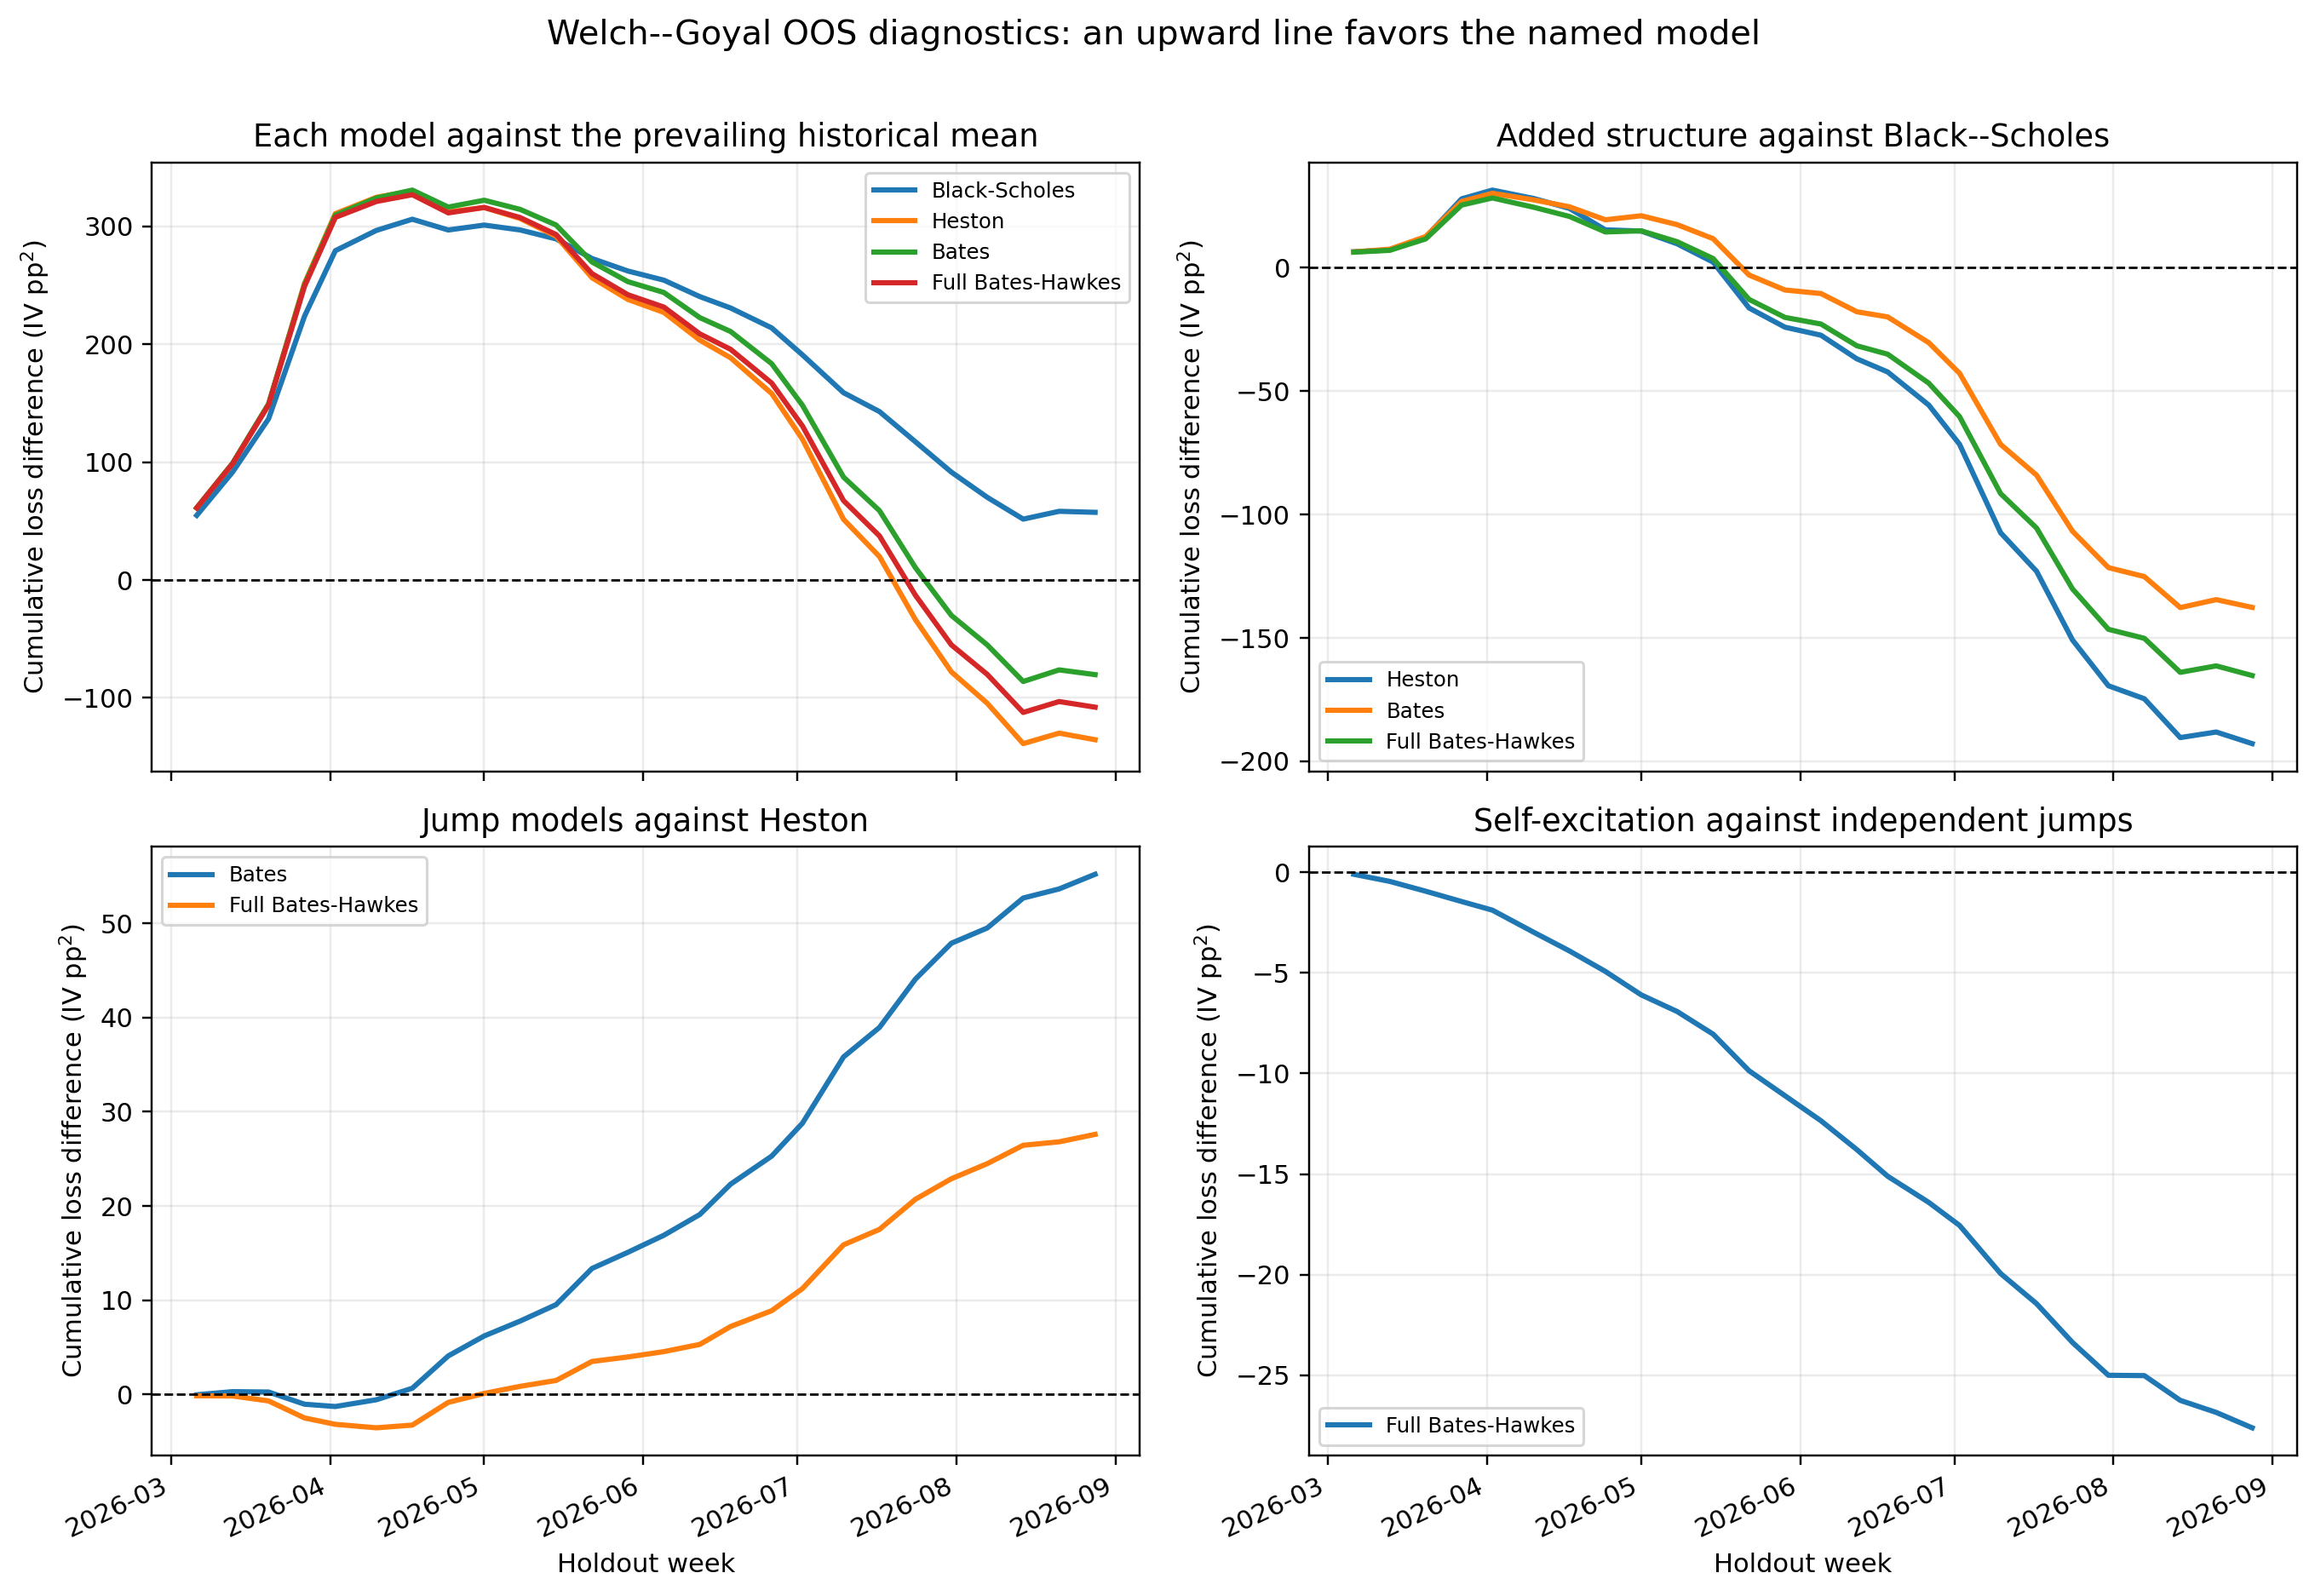

Data behind this chart, as committed beside it:
date, Black-Scholes vs Prevailing mean, Black-Scholes vs Heston, Black-Scholes vs Bates, Black-Scholes vs Full Bates-Hawkes, Heston vs Prevailing mean, Heston vs Black-Scholes, Heston vs Bates, Heston vs Full Bates-Hawkes, Bates vs Prevailing mean, Bates vs Black-Scholes, Bates vs Heston, Bates vs Full Bates-Hawkes, Full Bates-Hawkes vs Prevailing mean, Full Bates-Hawkes vs Black-Scholes, Full Bates-Hawkes vs Heston, Full Bates-Hawkes vs Bates
2026-03-06 00:00:00+00:00, 54.78, -6.471, -6.417, -6.311, 61.25, 6.471, 0.05394, 0.1595, 61.19, 6.417, -0.05394, 0.1055, 61.09, 6.311, -0.1595, -0.1055
2026-03-13 00:00:00+00:00, 91.61, -7.237, -7.517, -7.058, 98.85, 7.237, -0.2796, 0.1789, 99.13, 7.517, 0.2796, 0.4585, 98.67, 7.058, -0.1789, -0.4585
2026-03-20 00:00:00+00:00, 136.8, -12.39, -12.63, -11.68, 149.1, 12.39, -0.2394, 0.7075, 149.4, 12.63, 0.2394, 0.9469, 148.4, 11.68, -0.7075, -0.9469
2026-03-27 00:00:00+00:00, 223.7, -27.92, -26.87, -25.41, 251.6, 27.92, 1.055, 2.514, 250.6, 26.87, -1.055, 1.459, 249.1, 25.41, -2.514, -1.459
2026-04-02 00:00:00+00:00, 279.3, -31.47, -30.17, -28.28, 310.7, 31.47, 1.3, 3.189, 309.4, 30.17, -1.3, 1.889, 307.5, 28.28, -3.189, -1.889
2026-04-10 00:00:00+00:00, 296.5, -28.1, -27.52, -24.54, 324.6, 28.1, 0.5802, 3.56, 324, 27.52, -0.5802, 2.98, 321, 24.54, -3.56, -2.98
2026-04-17 00:00:00+00:00, 306, -24.07, -24.71, -20.79, 330, 24.07, -0.6424, 3.271, 330.7, 24.71, 0.6424, 3.914, 326.8, 20.79, -3.271, -3.914
2026-04-24 00:00:00+00:00, 296.8, -15.37, -19.44, -14.51, 312.2, 15.37, -4.072, 0.859, 316.3, 19.44, 4.072, 4.931, 311.3, 14.51, -0.859, -4.931
2026-05-01 00:00:00+00:00, 301, -14.87, -21.07, -14.97, 315.9, 14.87, -6.191, -0.09066, 322.1, 21.07, 6.191, 6.1, 316, 14.97, 0.09066, -6.1
2026-05-08 00:00:00+00:00, 296.9, -9.697, -17.47, -10.54, 306.6, 9.697, -7.771, -0.8438, 314.3, 17.47, 7.771, 6.927, 307.4, 10.54, 0.8438, -6.927
2026-05-15 00:00:00+00:00, 289.3, -2.262, -11.78, -3.727, 291.6, 2.262, -9.516, -1.465, 301.1, 11.78, 9.516, 8.051, 293, 3.727, 1.465, -8.051
2026-05-22 00:00:00+00:00, 272.7, 16.31, 2.953, 12.82, 256.3, -16.31, -13.36, -3.485, 269.7, -2.953, 13.36, 9.871, 259.8, -12.82, 3.485, -9.871
2026-05-29 00:00:00+00:00, 262, 24.1, 9.024, 20.14, 237.9, -24.1, -15.07, -3.962, 253, -9.024, 15.07, 11.11, 241.9, -20.14, 3.962, -11.11
2026-06-05 00:00:00+00:00, 254.3, 27.33, 10.45, 22.81, 226.9, -27.33, -16.88, -4.529, 243.8, -10.45, 16.88, 12.35, 231.5, -22.81, 4.529, -12.35
2026-06-12 00:00:00+00:00, 240.3, 36.92, 17.84, 31.63, 203.4, -36.92, -19.09, -5.296, 222.5, -17.84, 19.09, 13.79, 208.7, -31.63, 5.296, -13.79
2026-06-18 00:00:00+00:00, 230.7, 42.23, 19.93, 35.04, 188.4, -42.23, -22.31, -7.197, 210.7, -19.93, 22.31, 15.11, 195.6, -35.04, 7.197, -15.11
2026-06-26 00:00:00+00:00, 213.8, 55.64, 30.36, 46.77, 158.2, -55.64, -25.28, -8.871, 183.4, -30.36, 25.28, 16.41, 167, -46.77, 8.871, -16.41
2026-07-02 00:00:00+00:00, 190.9, 71.55, 42.77, 60.32, 119.4, -71.55, -28.78, -11.22, 148.1, -42.77, 28.78, 17.56, 130.6, -60.32, 11.22, -17.56
2026-07-10 00:00:00+00:00, 158.8, 107.4, 71.59, 91.54, 51.42, -107.4, -35.81, -15.87, 87.24, -71.59, 35.81, 19.95, 67.29, -91.54, 15.87, -19.95
2026-07-17 00:00:00+00:00, 142.8, 123, 84.04, 105.5, 19.84, -123, -38.95, -17.5, 58.79, -84.04, 38.95, 21.44, 37.34, -105.5, 17.5, -21.44
2026-07-24 00:00:00+00:00, 117.2, 150.9, 106.8, 130.1, -33.63, -150.9, -44.07, -20.7, 10.44, -106.8, 44.07, 23.37, -12.93, -130.1, 20.7, -23.37
2026-07-31 00:00:00+00:00, 91.51, 169.4, 121.5, 146.5, -77.9, -169.4, -47.88, -22.88, -30.02, -121.5, 47.88, 25, -55.02, -146.5, 22.88, -25
2026-08-07 00:00:00+00:00, 70.09, 174.7, 125.2, 150.2, -104.6, -174.7, -49.51, -24.49, -55.08, -125.2, 49.51, 25.02, -80.1, -150.2, 24.49, -25.02
2026-08-14 00:00:00+00:00, 51.62, 190.4, 137.7, 164, -138.8, -190.4, -52.68, -26.44, -86.1, -137.7, 52.68, 26.25, -112.4, -164, 26.44, -26.25
2026-08-21 00:00:00+00:00, 58.25, 188.2, 134.5, 161.3, -129.9, -188.2, -53.65, -26.8, -76.25, -134.5, 53.65, 26.85, -103.1, -161.3, 26.8, -26.85
2026-08-28 00:00:00+00:00, 57.38, 192.9, 137.7, 165.3, -135.5, -192.9, -55.2, -27.59, -80.27, -137.7, 55.2, 27.61, -107.9, -165.3, 27.59, -27.61
